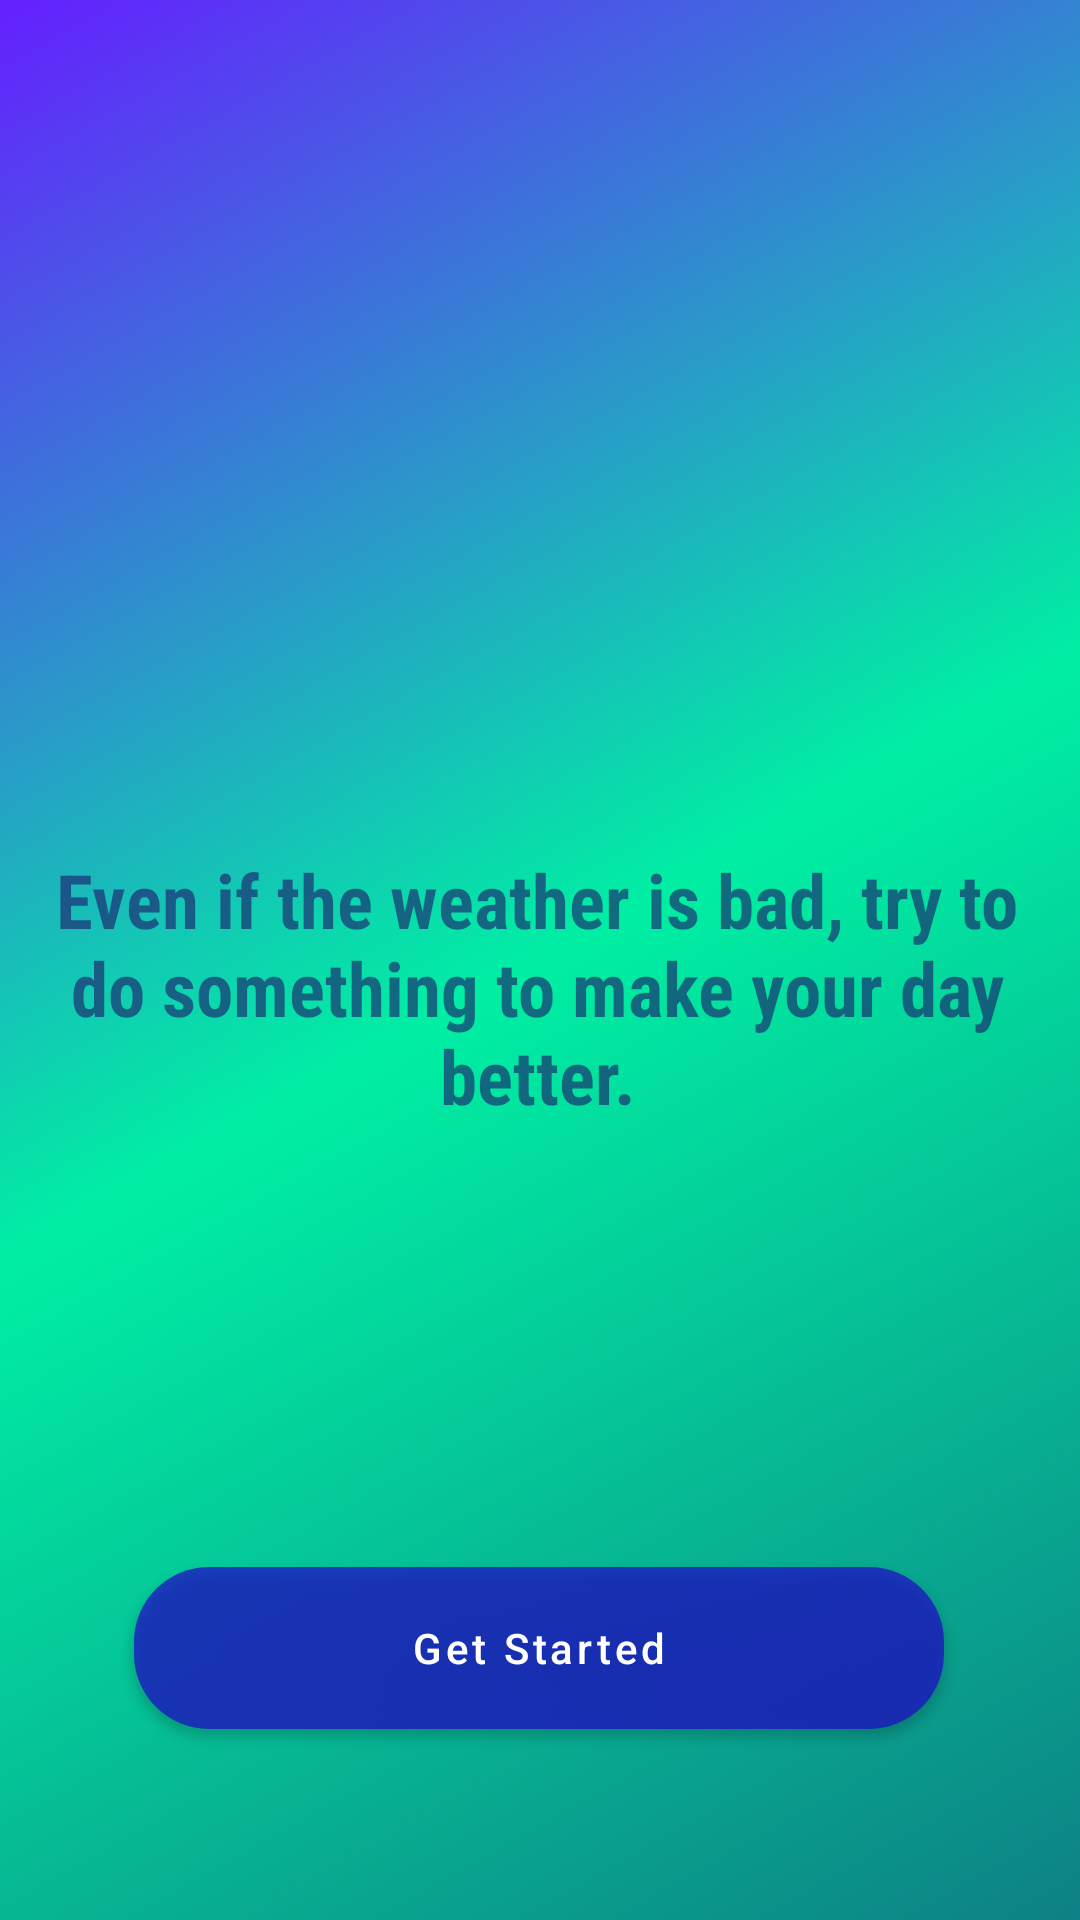

Write the Android layout XML for this screen, with the resource values it uses.
<!-- AndroidManifest.xml: application theme Theme.WeatherViewBasic -->
<!-- res/layout/fragment_splash_screen.xml -->
<?xml version="1.0" encoding="utf-8"?>
<layout xmlns:android="http://schemas.android.com/apk/res/android"
    xmlns:app="http://schemas.android.com/apk/res-auto"
    xmlns:tools="http://schemas.android.com/tools">


<androidx.constraintlayout.widget.ConstraintLayout
    android:layout_width="match_parent"
    android:layout_height="match_parent"
    android:background="@drawable/back_of_splash"
    tools:context=".SplashScreen">

    <ImageView
        android:id="@+id/imageView"
        android:layout_width="225dp"
        android:layout_height="111dp"
        android:src="@drawable/ic_cloudy"
        app:layout_constraintBottom_toBottomOf="parent"
        app:layout_constraintEnd_toEndOf="parent"
        app:layout_constraintStart_toStartOf="parent"
        app:layout_constraintTop_toTopOf="parent"
        app:layout_constraintVertical_bias="0.127" />

    <TextView
        android:id="@+id/splashText"
        android:layout_width="338dp"
        android:layout_height="110dp"

        android:layout_marginTop="96dp"
        android:fontFamily="@string/font_family_condensed"
        android:gravity="center"
        android:text="@string/textMessage"
        android:textColor="#991C1467"
        android:textSize="25dp"
        android:textStyle="bold"
        app:layout_constraintEnd_toEndOf="@+id/imageView"
        app:layout_constraintHorizontal_bias="0.511"
        app:layout_constraintStart_toStartOf="@+id/imageView"
        app:layout_constraintTop_toBottomOf="@+id/imageView" />

    <com.google.android.material.button.MaterialButton
        android:id="@+id/buttonSplash"
        android:layout_width="270dp"
        android:layout_height="66dp"
        android:layout_marginTop="132dp"
        android:text="Get Started"
        android:textAllCaps="false"
        app:backgroundTint="#BA1F0DC8"
        app:cornerRadius="25dp"
        app:layout_constraintEnd_toEndOf="parent"
        app:layout_constraintHorizontal_bias="0.496"
        app:layout_constraintStart_toStartOf="parent"
        app:layout_constraintTop_toBottomOf="@+id/splashText" />

</androidx.constraintlayout.widget.ConstraintLayout>
</layout>
<!-- resources referenced by this layout -->
<resources>
  <!-- drawable back_of_splash (drawable) -->
  <?xml version="1.0" encoding="UTF-8"?>
  <selector xmlns:android="http://schemas.android.com/apk/res/android">
      <item>
          <shape>
              <gradient
                  android:startColor="#0D8185"
                  android:centerColor="#00EFA3"
                  android:endColor="#651FFF"
                  android:angle="135"/>
          </shape>
      </item>
  </selector>
  <string name="font_family_condensed">sans-serif-condensed</string>
  <string name="textMessage">Even if the weather is bad, try to do something to make your day better.</string>
  <style name="Theme.WeatherViewBasic" parent="Theme.MaterialComponents.DayNight.NoActionBar">
          
          <item name="colorPrimary">@color/purple_500</item>
          <item name="colorPrimaryVariant">@color/purple_700</item>
          <item name="colorOnPrimary">@color/white</item>
          
          <item name="colorSecondary">@color/teal_200</item>
          <item name="colorSecondaryVariant">@color/teal_700</item>
          <item name="colorOnSecondary">@color/black</item>
          
          <item name="android:statusBarColor" tools:targetApi="l">?attr/colorPrimaryVariant</item>
          
      </style>
  <color name="purple_500">#FF6200EE</color>
  <color name="purple_700">#FF3700B3</color>
  <color name="white">#FFFFFFFF</color>
  <color name="teal_200">#FF03DAC5</color>
  <color name="teal_700">#FF018786</color>
  <color name="black">#FF000000</color>
</resources>
